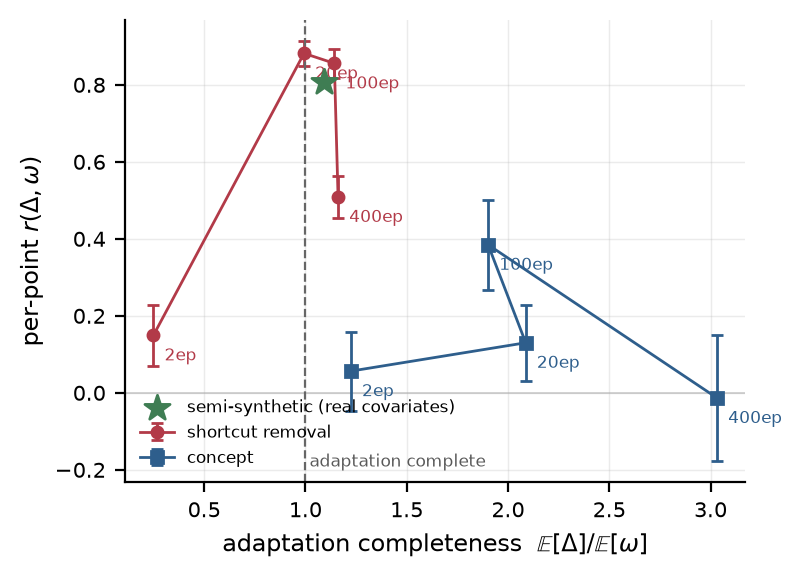

The file beside this chart, header and first rows:
family, update_epochs, completeness, r, seeds
concept, 2, 1.224, 0.05644, 8
concept, 20, 2.087, 0.1301, 8
concept, 100, 1.902, 0.3847, 8
concept, 400, 3.032, -0.01335, 8
shortcut, 2, 0.2493, 0.1493, 8
shortcut, 20, 0.9929, 0.8818, 8
shortcut, 100, 1.143, 0.8558, 8
shortcut, 400, 1.161, 0.5089, 8
